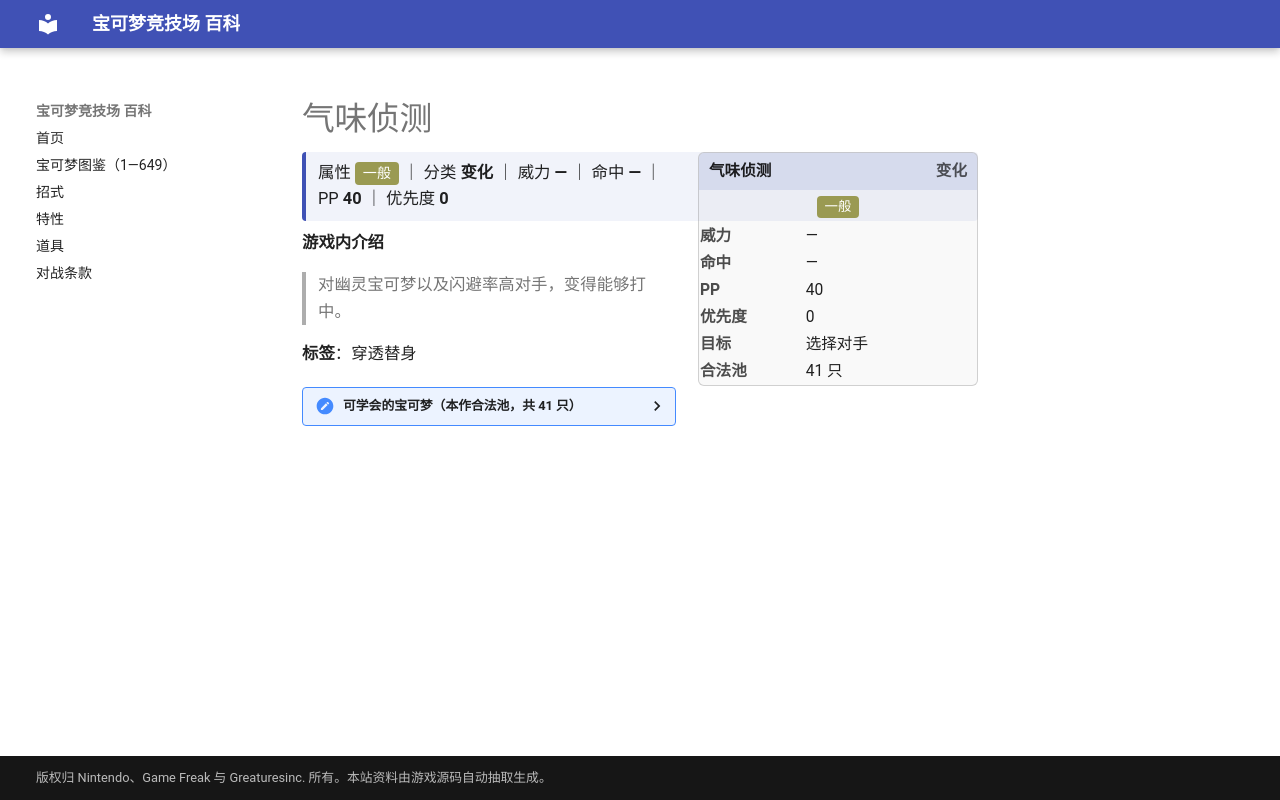

repository: nanmoboys/pkmn-arena-wiki · page: moves/气味侦测/index.html · generator: mkdocs

# 气味侦测

<div class="infobox">
<div class="ib-h"><span>气味侦测</span><span class="ib-no">变化</span></div>
<div class="ib-ty"><span class="tp" style="background:#9A9A52">一般</span></div>
<table class="ib-t"><tr><th>威力</th><td>—</td></tr><tr><th>命中</th><td>—</td></tr><tr><th>PP</th><td>40</td></tr><tr><th>优先度</th><td>0</td></tr><tr><th>目标</th><td>选择对手</td></tr><tr><th>合法池</th><td>41 只</td></tr></table></div>
<div class="head-stat">属性 <span class="tp" style="background:#9A9A52">一般</span> ｜ 分类 <b>变化</b> ｜ 威力 <b>—</b> ｜ 命中 <b>—</b> ｜ PP <b>40</b> ｜ 优先度 <b>0</b></div>

**游戏内介绍**

> 对幽灵宝可梦以及闪避率高对手，变得能够打中。

**标签**：穿透替身

<details class="pool"><summary>可学会的宝可梦（本作合法池，共 41 只）</summary>

<p>喵喵、猫老大、卡蒂狗、风速狗、卡比兽、咩利羊、茸茸羊、电龙、麒麟奇、小山猪、长毛猪、戴鲁比、黑鲁加、小小象、顿甲、图图犬、土狼犬、大狼犬、蛇纹熊、直冲熊、落雷兽、雷电兽、跳跳猪、噗噗猪、大牙狸、大尾狸、泳圈鼬、浮潜鼬、小卡比兽、象牙猪、暖暖猪、炒炒猪、炎武王、小约克、哈约克、长毛狗、滚滚蝙蝠、心蝙蝠、四季鹿、萌芽鹿、熔蚁兽</p>

</details>
